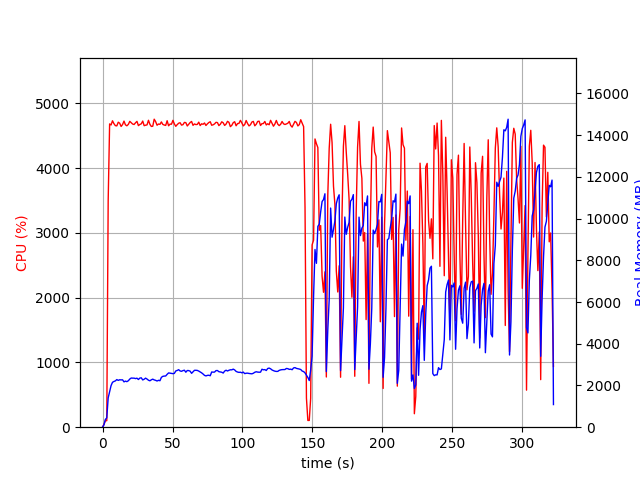

The data file committed next to this chart (first rows):
elapsed_time, nproc, cpu, mem_real, mem_virtual
3.981590270996094e-05, 1, 0.0, 7.98, 3185
1.007, 1, 43.7, 111.4, 729.6
2.015, 1, 99.2, 371.4, 1970
3.022, 1, 100.3, 447.5, 1992
4.031, 1, 3498, 1406, 6300
5.057, 1, 4681, 1700, 6642
6.083, 1, 4665, 1994, 6947
7.109, 1, 4729, 2153, 7152
8.136, 1, 4685, 2192, 7259
9.164, 1, 4654, 2220, 7356
10.19, 1, 4650, 2282, 7456
11.23, 1, 4707, 2244, 7518
12.25, 1, 4691, 2274, 7582
13.27, 1, 4641, 2267, 7641
14.3, 1, 4671, 2272, 7709
15.33, 1, 4724, 2173, 7739
16.35, 1, 4667, 2210, 7783
17.38, 1, 4652, 2183, 7797
18.44, 1, 4674, 2228, 7839
19.47, 1, 4720, 2308, 7911
20.5, 1, 4700, 2358, 7981
21.52, 1, 4678, 2351, 8029
22.55, 1, 4672, 2351, 8084
23.57, 1, 4698, 2330, 8104
24.6, 1, 4720, 2350, 8126
25.63, 1, 4654, 2286, 8140
26.66, 1, 4672, 2355, 8170
27.69, 1, 4682, 2366, 8232
28.71, 1, 4725, 2265, 8232
29.74, 1, 4653, 2299, 8284
30.76, 1, 4661, 2352, 8296
31.79, 1, 4665, 2309, 8308
32.82, 1, 4737, 2252, 8318
33.84, 1, 4675, 2224, 8318
34.86, 1, 4642, 2271, 8348
35.88, 1, 4645, 2304, 8378
36.91, 1, 4754, 2267, 8392
37.94, 1, 4716, 2247, 8402
38.96, 1, 4661, 2215, 8402
39.99, 1, 4679, 2247, 8416
41.02, 1, 4674, 2228, 8424
42.05, 1, 4712, 2389, 8533
43.07, 1, 4673, 2438, 8545
44.1, 1, 4664, 2450, 8621
45.13, 1, 4658, 2455, 8681
46.16, 1, 4730, 2535, 8703
47.2, 1, 4652, 2602, 8781
48.23, 1, 4678, 2592, 8797
49.26, 1, 4676, 2587, 8805
50.29, 1, 4736, 2567, 8827
51.31, 1, 4681, 2579, 8909
52.34, 1, 4644, 2696, 9025
53.37, 1, 4670, 2721, 9093
54.4, 1, 4692, 2757, 9123
55.42, 1, 4699, 2696, 9123
56.44, 1, 4662, 2680, 9145
57.47, 1, 4669, 2713, 9233
58.49, 1, 4704, 2732, 9287
59.52, 1, 4701, 2636, 9299
60.55, 1, 4649, 2717, 9327
... 257 more rows
